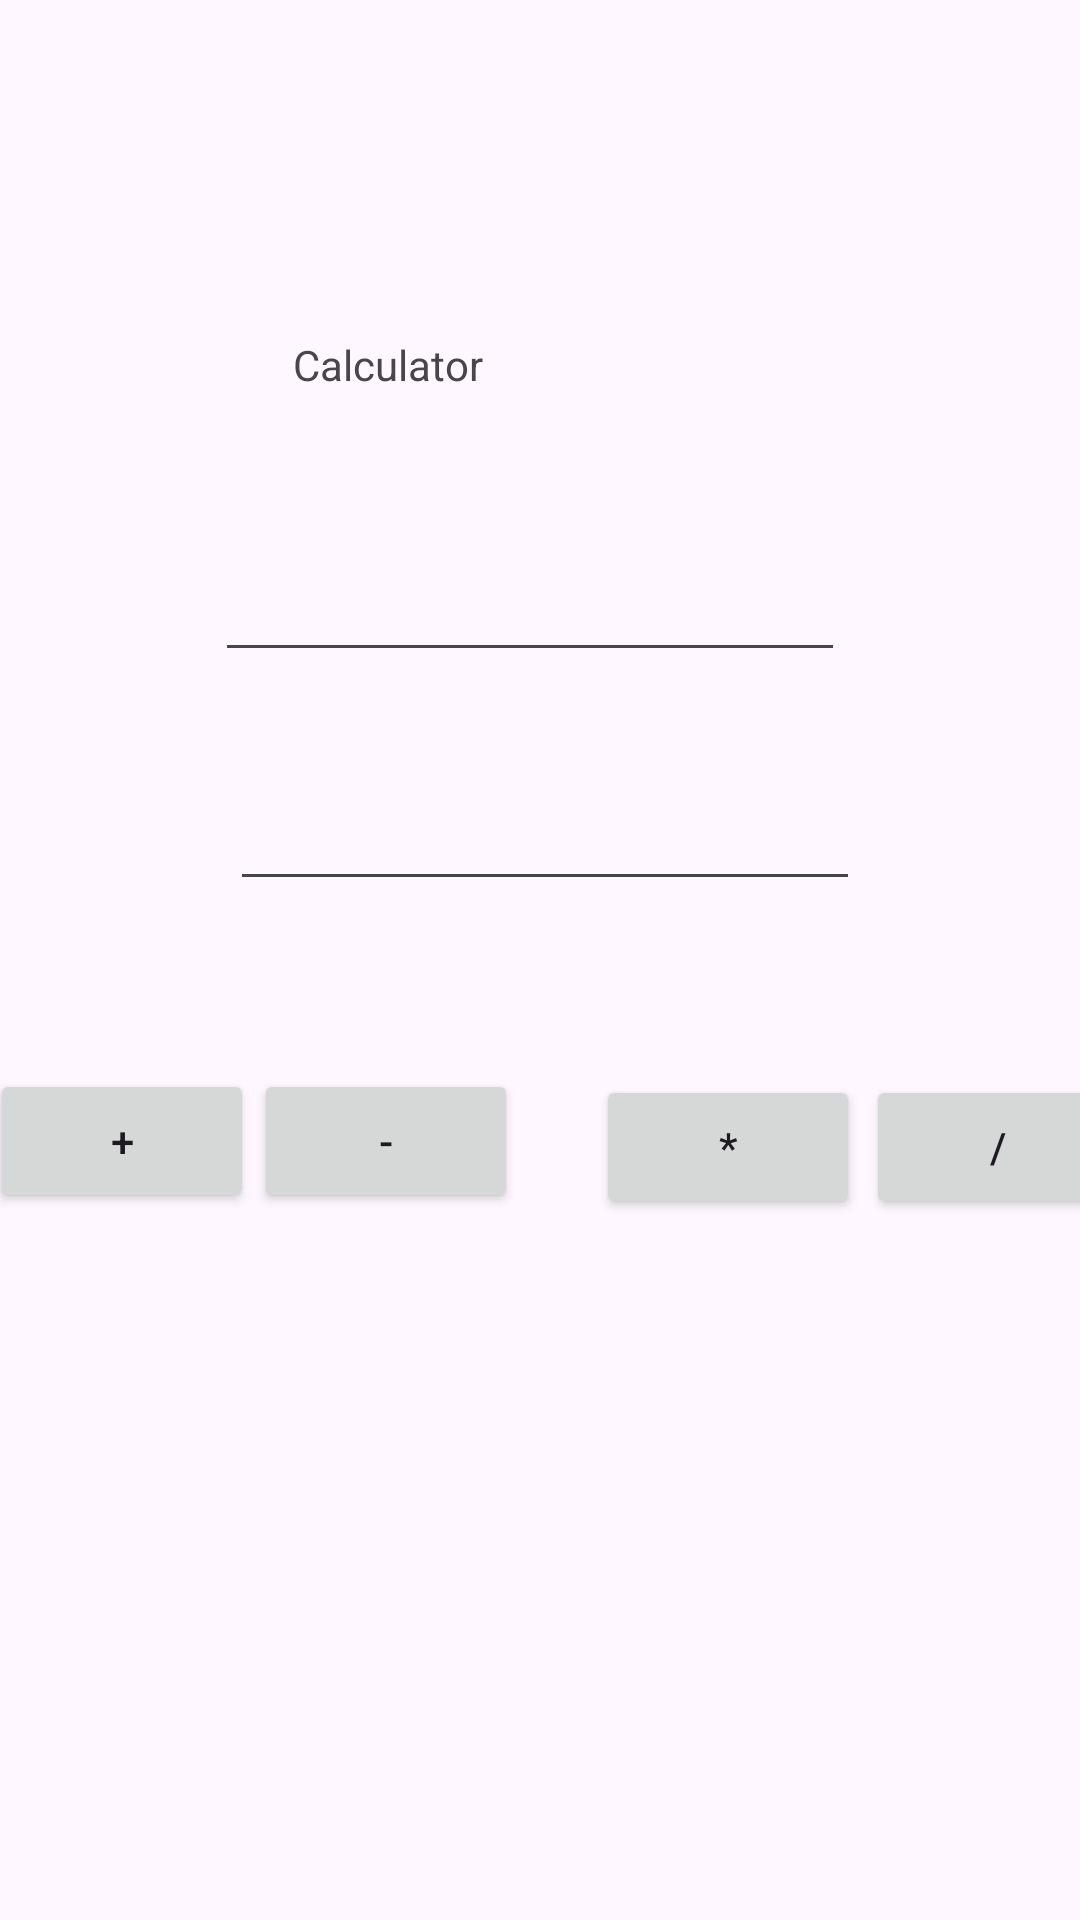

Here is an Android app screen rendered from its layout file. Give the layout XML and the strings, colors and styles it references.
<!-- AndroidManifest.xml: application theme Theme.CalculatorActivity -->
<!-- res/layout/activity_main.xml -->
<?xml version="1.0" encoding="utf-8"?>
<androidx.constraintlayout.widget.ConstraintLayout xmlns:android="http://schemas.android.com/apk/res/android"
    xmlns:app="http://schemas.android.com/apk/res-auto"
    xmlns:tools="http://schemas.android.com/tools"
    android:layout_width="match_parent"
    android:layout_height="match_parent"
    tools:context=".MainActivity">

    <Button
        android:id="@+id/button3"
        android:layout_width="wrap_content"
        android:layout_height="wrap_content"
        android:layout_marginTop="2dp"
        android:layout_marginEnd="2dp"
        android:onClick="multiplicaion"
        android:text="*"
        app:layout_constraintEnd_toStartOf="@+id/button4"
        app:layout_constraintStart_toEndOf="@+id/button2"
        app:layout_constraintTop_toTopOf="@+id/button2" />

    <TextView
        android:id="@+id/textView"
        android:layout_width="165dp"
        android:layout_height="0dp"
        android:layout_marginTop="112dp"
        android:text="Calculator"
        app:layout_constraintEnd_toEndOf="parent"
        app:layout_constraintStart_toStartOf="parent"
        app:layout_constraintTop_toTopOf="parent" />

    <EditText
        android:id="@+id/editTextNumber"
        android:layout_width="wrap_content"
        android:layout_height="wrap_content"
        android:layout_marginEnd="5dp"
        android:layout_marginBottom="35dp"
        android:ems="10"
        android:inputType="number"
        app:layout_constraintBottom_toTopOf="@+id/editTextNumber2"
        app:layout_constraintEnd_toEndOf="@+id/editTextNumber2" />

    <EditText
        android:id="@+id/editTextNumber2"
        android:layout_width="wrap_content"
        android:layout_height="wrap_content"
        android:layout_marginTop="259dp"
        android:layout_marginEnd="2dp"
        android:ems="10"
        android:inputType="number"
        app:layout_constraintEnd_toStartOf="@+id/button4"
        app:layout_constraintTop_toTopOf="parent" />

    <Button
        android:id="@+id/button"
        android:layout_width="wrap_content"
        android:layout_height="wrap_content"
        android:layout_marginStart="13dp"
        android:layout_marginTop="56dp"
        android:onClick="addition"
        android:text="+"
        app:layout_constraintEnd_toStartOf="@+id/button2"
        app:layout_constraintHorizontal_chainStyle="packed"
        app:layout_constraintStart_toStartOf="parent"
        app:layout_constraintTop_toBottomOf="@+id/editTextNumber2" />

    <Button
        android:id="@+id/button2"
        android:layout_width="wrap_content"
        android:layout_height="wrap_content"
        android:layout_marginEnd="26dp"
        android:onClick="subtraction"
        android:text="-"
        app:layout_constraintBaseline_toBaselineOf="@+id/button"
        app:layout_constraintEnd_toStartOf="@+id/button3"
        app:layout_constraintStart_toEndOf="@+id/button" />

    <Button
        android:id="@+id/button4"
        android:layout_width="wrap_content"
        android:layout_height="wrap_content"
        android:onClick="division"
        android:text="/"
        app:layout_constraintBaseline_toBaselineOf="@+id/button3"
        app:layout_constraintEnd_toEndOf="parent"
        app:layout_constraintStart_toEndOf="@+id/button3" />

</androidx.constraintlayout.widget.ConstraintLayout>
<!-- resources referenced by this layout -->
<resources>
  <style name="Theme.CalculatorActivity" parent="Base.Theme.CalculatorActivity" />
  <style name="Base.Theme.CalculatorActivity" parent="Theme.Material3.DayNight.NoActionBar">
          
          
      </style>
</resources>
